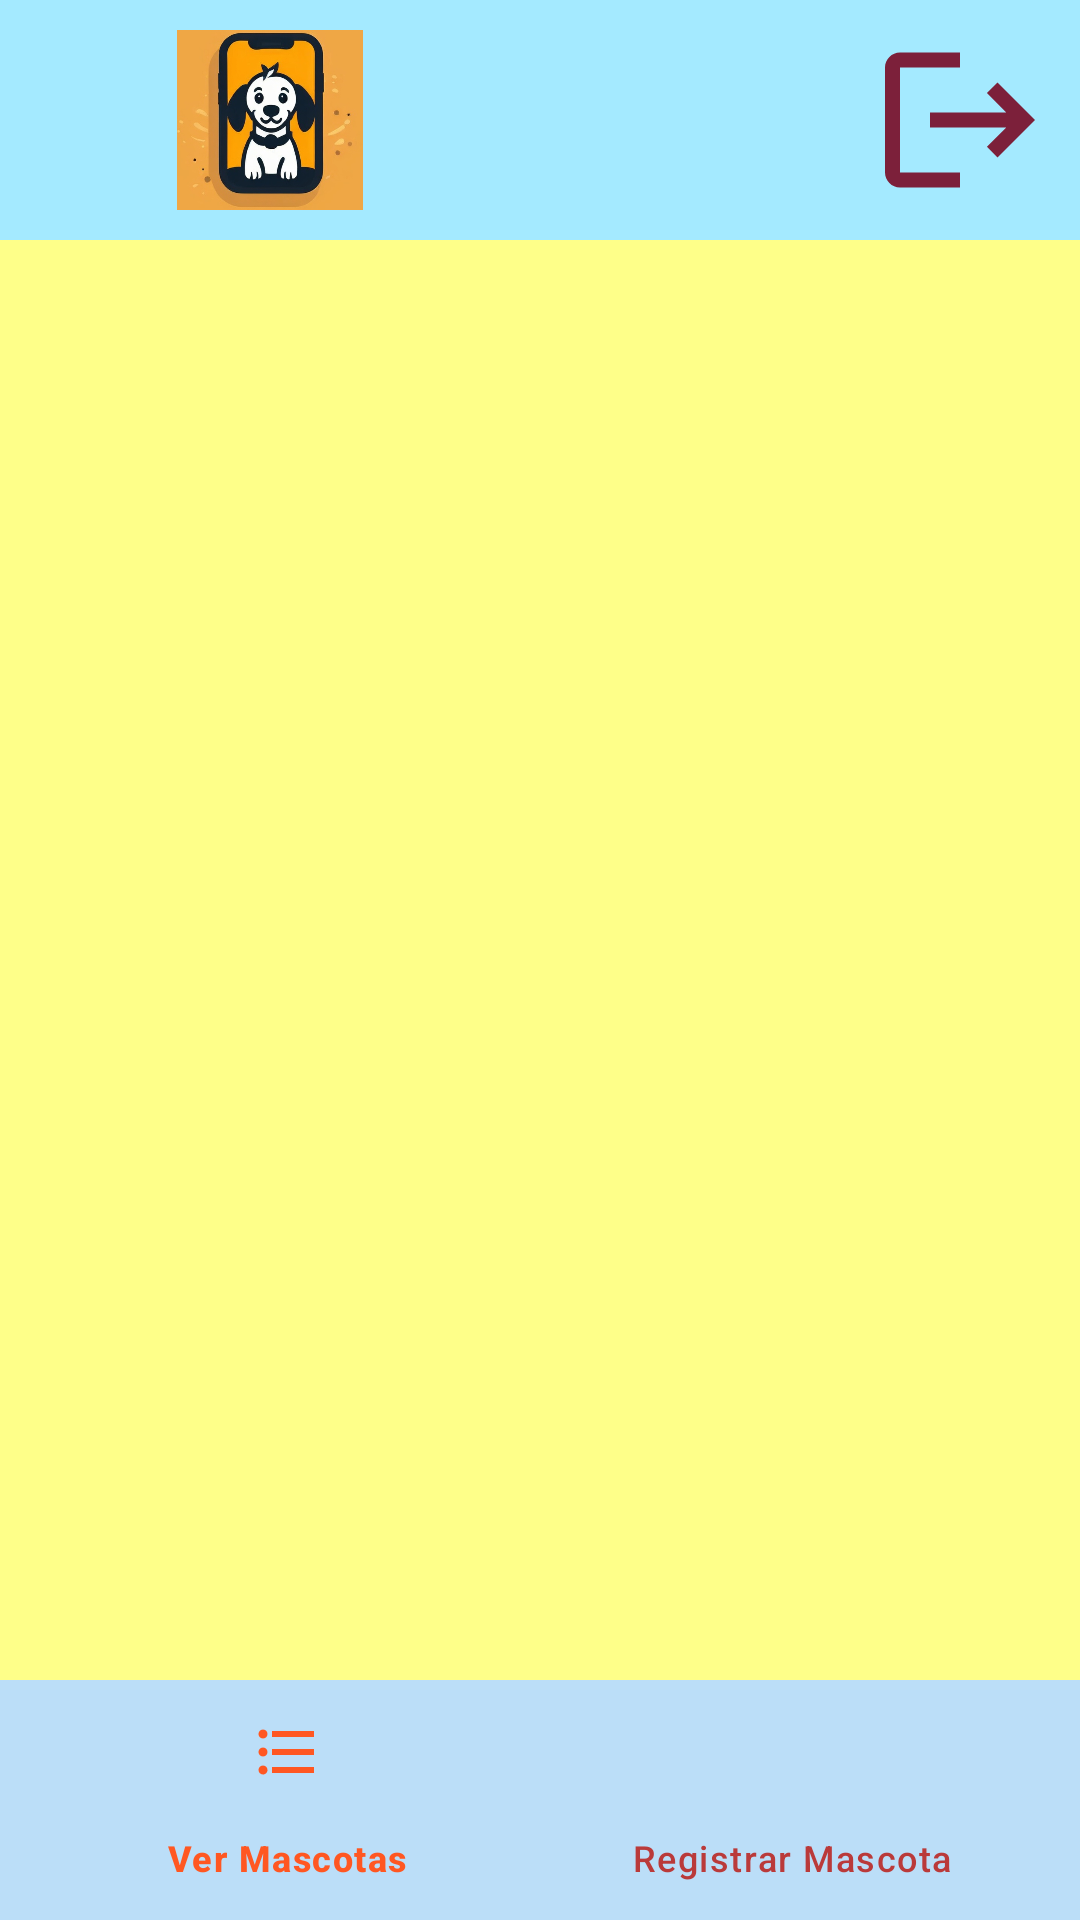

Here is an Android app screen rendered from its layout file. Give the layout XML and the strings, colors and styles it references.
<!-- AndroidManifest.xml: application theme Theme.PawMeal -->
<!-- res/layout/vista_principal.xml -->
<?xml version="1.0" encoding="utf-8"?>
<androidx.constraintlayout.widget.ConstraintLayout xmlns:android="http://schemas.android.com/apk/res/android"
    xmlns:app="http://schemas.android.com/apk/res-auto"
    xmlns:tools="http://schemas.android.com/tools"
    android:id="@+id/vista_principal"
    android:layout_width="match_parent"
    android:layout_height="match_parent"
    android:background="@color/yellow"
    tools:context=".VistaPrincipal">

    <FrameLayout
        android:layout_width="match_parent"
        android:layout_height="match_parent"
        android:id="@+id/fragment_container"
        app:layout_constraintBottom_toTopOf="@id/bottom_navigation"

        />


    
    <LinearLayout
        android:id="@+id/barrar"
        android:layout_width="match_parent"
        android:layout_height="80dp"
        android:orientation="horizontal"
        android:paddingVertical="10dp"
        android:background="@color/blue_toolight"
        app:layout_constraintEnd_toEndOf="parent"
        app:layout_constraintStart_toStartOf="parent"
        app:layout_constraintTop_toTopOf="parent">

        <ImageView
            android:layout_width="0dp"
            android:layout_height="match_parent"
            android:layout_weight="3"
            android:layout_marginEnd="100dp"
            android:src="@drawable/logo"
            android:contentDescription="@string/logo"
            />
        <ImageView
            android:id="@+id/iconoSalir"
            android:layout_width="0dp"
            android:layout_height="match_parent"
            android:layout_gravity="center_vertical"
            android:layout_weight="1"
            android:layout_marginHorizontal="10dp"
            android:src="@drawable/ic_salir"
            android:contentDescription="@string/icono_salir"
            />
    </LinearLayout>



    <com.google.android.material.bottomnavigation.BottomNavigationView
        android:id="@+id/bottom_navigation"
        android:layout_width="match_parent"
        android:layout_height="wrap_content"
        app:menu="@menu/bottom_navigation_menu"
        android:background="@color/blue_light"
        app:itemIconTint="@drawable/navigation_item_colors"
        app:itemTextColor="@drawable/navigation_item_colors"
        app:layout_constraintBottom_toBottomOf="parent" />


</androidx.constraintlayout.widget.ConstraintLayout>
<!-- resources referenced by this layout -->
<resources>
  <color name="blue_light">#BBDEF8</color>
  <color name="blue_toolight">#A4EAFF</color>
  <color name="yellow">#FEFF89</color>
  <!-- drawable ic_salir (drawable) -->
  <vector xmlns:android="http://schemas.android.com/apk/res/android" android:autoMirrored="true" android:height="24dp" android:tint="#7C203A" android:viewportHeight="24" android:viewportWidth="24" android:width="24dp">
        
      <path android:fillColor="@android:color/white" android:pathData="M17,7l-1.41,1.41L18.17,11H8v2h10.17l-2.58,2.58L17,17l5,-5zM4,5h8V3H4c-1.1,0 -2,0.9 -2,2v14c0,1.1 0.9,2 2,2h8v-2H4V5z"/>
      
  </vector>
  <!-- drawable logo: png bitmap (drawable, 302834 bytes) -->
  <!-- drawable navigation_item_colors (drawable) -->
  <?xml version="1.0" encoding="utf-8"?>
  <selector xmlns:android="http://schemas.android.com/apk/res/android">
      <item android:color="@color/colorItemSelected" android:state_checked="true" />
      <item android:color="@color/colorItemUnselected" android:state_checked="false" />
  </selector>
  <string name="icono_salir">Icono salir</string>
  <string name="logo">Logo</string>
  <style name="Theme.PawMeal" parent="Base.Theme.PawMeal" />
  <color name="colorItemSelected">#FF5722</color>
  <color name="colorItemUnselected">#BA3A3A</color>
  <style name="Base.Theme.PawMeal" parent="Theme.Material3.DayNight.NoActionBar">
          
          
      </style>
</resources>
